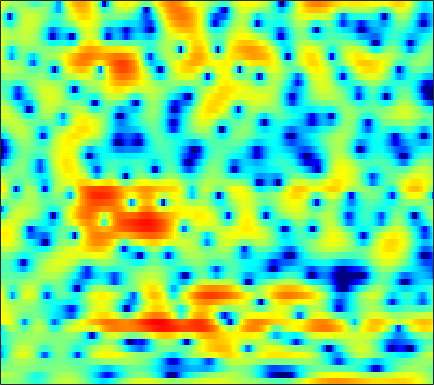

Values plotted in this chart, from the file beside it:
0.26574, 0.36569, 0.47684, 0.56637, 0.59431, 0.60041, 0.51831, 0.39686, 0.19084, -0.13176, -0.57347, -0.95256, -1.5279, -2.1657, -2.5962, -3.1089, -3.4006, -3.4119, -3.1247, -2.5432, -1.7938, -1.203, -0.42241, 0.30719
1.831, 1.842, 1.821, 1.753, 1.666, 1.498, 1.26, 1.037, 0.6586, 0.1946, -0.3684, -0.8464, -1.55, -2.303, -2.861, -3.518, -3.965, -4.069, -3.884, -3.372, -2.66, -2.076, -1.306, -0.5913
-0.4731, -0.2786, -0.0425, 0.1626, 0.2835, 0.4077, 0.4867, 0.5137, 0.5056, 0.4521, 0.3558, 0.268, 0.1224, -0.02275, -0.1352, -0.2713, -0.3853, -0.4444, -0.4831, -0.4755, -0.4362, -0.3833, -0.2933, -0.1939
-2.621, -2.059, -1.313, -0.6299, -0.1573, 0.3952, 0.8532, 1.122, 1.385, 1.534, 1.572, 1.53, 1.384, 1.139, 0.9169, 0.5489, 0.1568, -0.135, -0.4921, -0.7782, -0.959, -1.02, -0.9943, -0.9067
-8.689, -6.624, -4.065, -1.922, -0.5863, 0.8512, 1.966, 2.595, 3.205, 3.556, 3.658, 3.576, 3.241, 2.633, 1.976, 0.7824, -0.8528, -2.428, -5.213, -8.81, -11.26, -9.854, -6.545, -3.955
-7.046, -5.908, -4.195, -2.507, -1.379, -0.1031, 0.9369, 1.552, 2.185, 2.583, 2.773, 2.774, 2.594, 2.201, 1.769, 1.001, 0.05204, -0.744, -1.857, -2.744, -3.146, -3.027, -2.473, -1.698
-3.324, -3.047, -2.541, -1.934, -1.437, -0.7938, -0.2177, 0.1701, 0.5901, 0.9196, 1.147, 1.231, 1.266, 1.205, 1.112, 0.9307, 0.6912, 0.5016, 0.2542, 0.05422, -0.08269, -0.1428, -0.1722, -0.137
-4.838, -4.174, -3.162, -2.181, -1.55, -0.8821, -0.3568, -0.06229, 0.2128, 0.4008, 0.5405, 0.64, 0.7579, 0.8838, 0.9538, 1.027, 1.038, 1.022, 0.9229, 0.7467, 0.5349, 0.3675, 0.1483, -0.022
-5.626, -3.094, -0.8009, 0.5931, 1.197, 1.528, 1.383, 1.017, 0.2181, -0.7759, -1.56, -1.757, -1.259, -0.2819, 0.4989, 1.363, 1.92, 2.107, 2.064, 1.667, 0.9229, 0.1285, -1.181, -2.562
4.302, 4.263, 4.197, 4.027, 3.754, 3.133, 2.094, 0.986, -1.147, -4.192, -8.217, -9.76, -6.777, -3.384, -1.596, 0.01519, 0.8965, 1.195, 1.128, 0.5415, -0.545, -1.761, -4.006, -7.122
4.496, 4.256, 3.89, 3.468, 3.097, 2.534, 1.856, 1.313, 0.5801, -0.1002, -0.6241, -0.8388, -0.9168, -0.815, -0.6837, -0.5315, -0.486, -0.5703, -0.8483, -1.32, -1.97, -2.569, -3.43, -4.291
4, 3.708, 3.281, 2.846, 2.52, 2.098, 1.722, 1.478, 1.179, 0.9281, 0.7236, 0.5855, 0.4217, 0.2383, 0.07552, -0.1843, -0.505, -0.8038, -1.26, -1.789, -2.338, -2.74, -3.315, -3.862
3.984, 3.4, 2.552, 1.688, 1.125, 0.6033, 0.4237, 0.4867, 0.7662, 1.101, 1.391, 1.536, 1.591, 1.476, 1.27, 0.8096, 0.1565, -0.4239, -1.302, -2.222, -3.065, -3.548, -3.912, -4.013
4.402, 3.235, 1.135, -1.832, -4.881, -9.283, -7.402, -4.206, -1.044, 1.06, 2.418, 3.071, 3.552, 3.617, 3.408, 2.787, 1.712, 0.5677, -1.579, -4.663, -9.107, -12.53, -10.73, -6.702
2.528, 1.766, 0.473, -1.068, -2.226, -3.181, -2.859, -1.988, -0.552, 0.7496, 1.76, 2.3, 2.741, 2.88, 2.779, 2.374, 1.643, 0.8659, -0.466, -2.041, -3.549, -4.22, -4.141, -3.207
-0.1197, -0.1575, -0.3143, -0.5292, -0.6673, -0.783, -0.7653, -0.6495, -0.3945, -0.06872, 0.2719, 0.5117, 0.7854, 0.9816, 1.071, 1.089, 0.9937, 0.8665, 0.6359, 0.3853, 0.1693, 0.05964, -0.006216, 0.001183
-1.912, -1.602, -1.367, -1.306, -1.342, -1.485, -1.698, -1.861, -2.037, -2.112, -2.033, -1.857, -1.475, -0.9852, -0.5895, -0.07256, 0.4043, 0.7089, 1.053, 1.314, 1.511, 1.618, 1.726, 1.764
-2.691, -2.272, -1.986, -2.001, -2.23, -2.801, -3.693, -4.573, -6.008, -7.44, -8.13, -7.776, -6.346, -4.576, -3.322, -1.87, -0.6896, 0.04774, 0.8528, 1.506, 2.013, 2.317, 2.626, 2.84
-2.442, -1.978, -1.685, -1.766, -2.09, -2.892, -4.217, -5.646, -8.349, -12.52, -17.36, -15.4, -10.29, -6.786, -4.913, -3.036, -1.629, -0.7829, 0.1363, 0.8789, 1.503, 1.903, 2.358, 2.744
-0.8501, -0.4232, -0.1192, -0.1111, -0.2874, -0.7648, -1.475, -2.13, -3.065, -3.914, -4.423, -4.497, -4.223, -3.682, -3.207, -2.58, -2.024, -1.655, -1.2, -0.7688, -0.3093, 0.06565, 0.6102, 1.18
1.69, 2.006, 2.24, 2.264, 2.151, 1.831, 1.361, 0.9337, 0.291, -0.3662, -1.005, -1.438, -1.94, -2.382, -2.693, -3.088, -3.511, -3.843, -4.283, -4.574, -4.548, -4.204, -3.336, -2.177
3.826, 4.058, 4.194, 4.129, 3.952, 3.549, 2.952, 2.378, 1.476, 0.432, -0.7133, -1.598, -2.773, -3.852, -4.593, -5.556, -6.633, -7.696, -9.737, -13.14, -18.29, -17.75, -11.55, -7.264
4.808, 4.988, 5.059, 4.928, 4.683, 4.156, 3.37, 2.586, 1.246, -0.501, -2.688, -4.652, -7.573, -10.07, -10.77, -10.22, -9.476, -9.287, -9.558, -10.22, -10.63, -10.17, -8.499, -6.404
4.486, 4.634, 4.72, 4.659, 4.494, 4.07, 3.385, 2.668, 1.369, -0.3926, -2.775, -5.108, -9.139, -13.32, -13.54, -10.72, -8.487, -7.424, -6.613, -6.171, -5.878, -5.625, -5.181, -4.609
2.361, 2.55, 2.877, 3.193, 3.379, 3.469, 3.336, 3.068, 2.498, 1.684, 0.6648, -0.159, -1.244, -2.113, -2.572, -2.905, -3.05, -3.152, -3.393, -3.862, -4.55, -5.205, -6.245, -7.143
-4.374, -3.445, -1.577, 0.1338, 1.143, 2.135, 2.763, 3.023, 3.147, 3.05, 2.799, 2.529, 2.118, 1.671, 1.323, 0.8304, 0.2736, -0.2214, -1.017, -2.062, -3.52, -5.032, -7.934, -12.92
-11.62, -8.48, -4.64, -2.087, -0.7597, 0.504, 1.35, 1.801, 2.195, 2.426, 2.522, 2.511, 2.399, 2.18, 1.96, 1.578, 1.083, 0.643, -0.0532, -0.8632, -1.768, -2.503, -3.467, -4.204
-1.018, -1.069, -0.885, -0.5957, -0.3782, -0.1441, 0.06341, 0.2459, 0.5388, 0.8851, 1.214, 1.424, 1.59, 1.604, 1.501, 1.229, 0.8325, 0.4748, -0.05282, -0.5741, -1.023, -1.27, -1.467, -1.498
3.357, 2.816, 1.968, 0.9171, -0.01388, -1.402, -2.614, -3.054, -2.617, -1.446, -0.1967, 0.572, 1.264, 1.579, 1.558, 1.246, 0.6206, -0.007229, -0.9444, -1.782, -2.252, -2.223, -1.745, -1.03
5.429, 4.7, 3.417, 1.652, -0.1733, -3.681, -9.956, -18.62, -9.875, -4.213, -1.26, 0.07442, 1.104, 1.473, 1.384, 0.7794, -0.4282, -1.807, -4.555, -9.061, -15.02, -12.06, -6.212, -2.658
3.63, 3.127, 2.302, 1.302, 0.4483, -0.7409, -1.736, -2.155, -2.074, -1.539, -0.8907, -0.5135, -0.2634, -0.3577, -0.6529, -1.37, -2.418, -3.411, -4.952, -6.426, -7.106, -6.566, -4.743, -2.639
0.8711, 0.7487, 0.575, 0.3747, 0.223, 0.02832, -0.1359, -0.2225, -0.3026, -0.3733, -0.4972, -0.6644, -1.042, -1.627, -2.209, -3.118, -4.069, -4.703, -5.26, -5.295, -4.756, -4.056, -2.829, -1.441
-2.926, -2.541, -1.948, -1.354, -0.942, -0.4699, -0.1018, 0.09414, 0.2183, 0.1938, -0.04254, -0.3748, -1.079, -2.116, -3.171, -5.014, -7.448, -9.597, -11.68, -10.45, -7.369, -5.192, -2.756, -0.7643
-10.32, -8.616, -6.535, -4.732, -3.586, -2.304, -1.31, -0.7452, -0.2226, 0.03017, -0.003971, -0.2223, -0.8045, -1.748, -2.732, -4.51, -6.934, -9.137, -11.39, -9.903, -6.563, -4.302, -1.834, 0.1324
-17.86, -14.84, -11.45, -8.629, -6.823, -4.826, -3.248, -2.316, -1.382, -0.7922, -0.4979, -0.4666, -0.6383, -1.05, -1.472, -2.127, -2.769, -3.122, -3.268, -2.94, -2.157, -1.372, -0.221, 0.9356
-22.28, -18.78, -14.22, -10.51, -8.252, -5.823, -3.918, -2.799, -1.666, -0.8938, -0.4346, -0.2735, -0.2676, -0.453, -0.6861, -1.056, -1.41, -1.617, -1.727, -1.585, -1.184, -0.7221, 0.05768, 0.9379
-17.28, -14.71, -11.07, -8.002, -6.081, -3.967, -2.32, -1.353, -0.3769, 0.275, 0.6186, 0.6962, 0.5606, 0.1923, -0.2333, -0.9675, -1.839, -2.515, -3.278, -3.597, -3.251, -2.595, -1.394, -0.08426
-6.868, -5.89, -4.426, -2.952, -1.916, -0.6899, 0.3112, 0.9041, 1.472, 1.792, 1.86, 1.744, 1.363, 0.6794, -0.05362, -1.408, -3.358, -5.386, -9.355, -15.07, -12.73, -8.425, -4.504, -1.883
-2.135, -1.387, -0.4764, 0.3438, 0.8788, 1.47, 1.907, 2.125, 2.267, 2.235, 2.042, 1.785, 1.302, 0.6251, -0.02096, -1.121, -2.537, -3.831, -5.702, -7.03, -6.629, -5.394, -3.535, -2.009
0.8059, 1.289, 1.795, 2.155, 2.333, 2.435, 2.382, 2.242, 1.946, 1.526, 1.032, 0.6446, 0.1454, -0.2888, -0.5545, -0.8427, -1.091, -1.245, -1.403, -1.438, -1.311, -1.149, -0.9652, -0.9563
2.827, 2.99, 3.08, 3.008, 2.847, 2.477, 1.935, 1.401, 0.5114, -0.571, -1.819, -2.755, -3.749, -4.04, -3.703, -2.773, -1.699, -0.957, -0.122, 0.5013, 0.9057, 1.047, 0.989, 0.5987
2.965, 2.857, 2.577, 2.126, 1.666, 0.9009, -0.0493, -0.8905, -2.259, -4.037, -6.522, -9.286, -16.01, -22.09, -12.93, -7.107, -3.706, -1.931, -0.2021, 0.9938, 1.766, 2.112, 2.304, 2.19
1.414, 1.144, 0.5732, -0.2417, -1.016, -2.218, -3.529, -4.478, -5.583, -6.477, -7.28, -7.854, -8.356, -7.885, -6.741, -4.638, -2.538, -1.174, 0.31, 1.433, 2.232, 2.643, 2.958, 3.035
-0.5238, -0.7457, -1.4, -2.544, -3.783, -6.068, -9.193, -11.89, -13.44, -11.15, -8.547, -7.004, -5.314, -3.859, -2.825, -1.508, -0.2755, 0.5587, 1.526, 2.297, 2.866, 3.163, 3.378, 3.417
-2.018, -1.839, -2.061, -2.861, -3.86, -5.814, -8.545, -10.8, -11.87, -9.53, -6.771, -5.051, -3.212, -1.758, -0.849, 0.191, 1.051, 1.6, 2.196, 2.64, 2.934, 3.054, 3.101, 3.024
-2.02, -1.478, -1.172, -1.251, -1.513, -2.037, -2.58, -2.885, -2.993, -2.719, -2.146, -1.616, -0.8802, -0.1798, 0.2929, 0.8384, 1.284, 1.548, 1.787, 1.893, 1.864, 1.758, 1.55, 1.288
-0.02574, 0.4003, 0.7242, 0.839, 0.8131, 0.693, 0.5303, 0.4113, 0.2827, 0.2015, 0.191, 0.2035, 0.236, 0.2924, 0.3639, 0.4802, 0.617, 0.6849, 0.6917, 0.5191, 0.09988, -0.391, -1.299, -2.331
2.437, 2.509, 2.476, 2.332, 2.193, 2.001, 1.799, 1.647, 1.405, 1.088, 0.6283, 0.1886, -0.501, -1.204, -1.607, -1.782, -1.534, -1.199, -0.8046, -0.7162, -1.129, -1.897, -3.784, -7.289
3.505, 3.024, 2.229, 1.366, 0.8134, 0.3704, 0.2948, 0.3869, 0.4692, 0.2881, -0.378, -1.278, -3.229, -6.392, -9.706, -11.78, -7.716, -4.972, -2.614, -1.3, -0.7653, -0.8009, -1.282, -2.082
2.936, 1.713, -0.5835, -3.916, -7.074, -9.118, -6.028, -3.759, -1.809, -0.8763, -0.782, -1.206, -2.457, -4.389, -5.913, -6.538, -5.024, -3.454, -1.685, -0.4868, 0.2352, 0.5601, 0.8085, 0.9515
2.74, 1.602, -0.4357, -3.059, -5.112, -6.228, -4.612, -3.003, -1.296, -0.2125, 0.3499, 0.467, 0.36, 0.1042, -0.0893, -0.2367, -0.1957, -0.07493, 0.122, 0.2484, 0.2633, 0.2277, 0.1366, 0.1073
3.03, 2.503, 1.708, 0.9449, 0.5028, 0.2001, 0.2685, 0.4986, 0.9127, 1.305, 1.584, 1.698, 1.732, 1.637, 1.49, 1.199, 0.8327, 0.4803, -0.1271, -0.8894, -1.81, -2.592, -3.618, -4.373
2.98, 2.68, 2.262, 1.894, 1.694, 1.558, 1.568, 1.665, 1.861, 2.074, 2.235, 2.311, 2.305, 2.153, 1.939, 1.512, 0.8717, 0.2326, -0.8901, -2.401, -4.45, -6.486, -10.24, -15.55
2.481, 1.973, 1.319, 0.8153, 0.6083, 0.6065, 0.8681, 1.173, 1.629, 2.064, 2.414, 2.59, 2.686, 2.614, 2.44, 2.036, 1.396, 0.7552, -0.3344, -1.765, -3.603, -5.276, -7.847, -10.2
1.357, 0.02607, -1.977, -3.784, -4.388, -3.729, -2.155, -0.9491, 0.4214, 1.467, 2.219, 2.598, 2.903, 2.997, 2.931, 2.666, 2.231, 1.784, 1.035, 0.126, -0.8992, -1.71, -2.697, -3.478
1.016, -1.039, -4.928, -11.55, -17.44, -9.596, -4.649, -2.395, -0.3512, 1.001, 1.881, 2.315, 2.662, 2.788, 2.769, 2.62, 2.356, 2.087, 1.625, 1.069, 0.4184, -0.1129, -0.8771, -1.626
2.949, 1.772, 0.1957, -1.074, -1.57, -1.491, -0.8247, -0.2004, 0.574, 1.168, 1.534, 1.677, 1.699, 1.579, 1.446, 1.27, 1.095, 0.9902, 0.8553, 0.6525, 0.2923, -0.1308, -1.001, -2.276
4.051, 3.344, 2.498, 1.818, 1.452, 1.147, 1.015, 0.9932, 0.9565, 0.8301, 0.5584, 0.2195, -0.4232, -1.229, -1.863, -2.52, -2.638, -2.323, -1.568, -0.8215, -0.3359, -0.2497, -0.5504, -1.494
